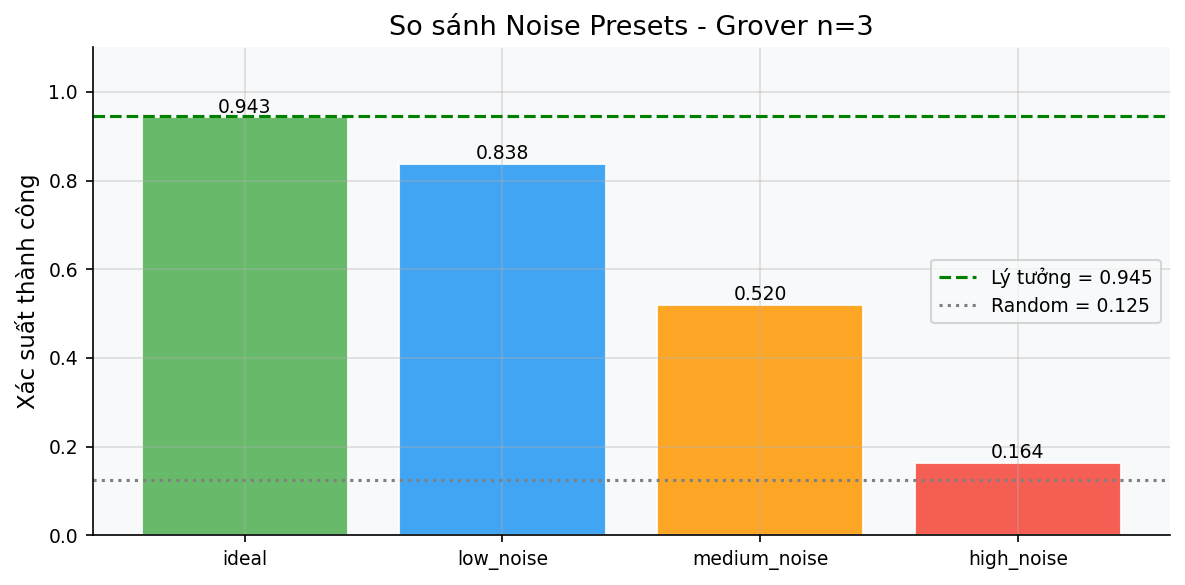

Source data for this figure (header and first rows):
preset, probability, ideal_prob, random_baseline
ideal, 0.9429, 0.9453, 0.1250
low_noise, 0.8384, 0.9453, 0.1250
medium_noise, 0.5200, 0.9453, 0.1250
high_noise, 0.1641, 0.9453, 0.1250
